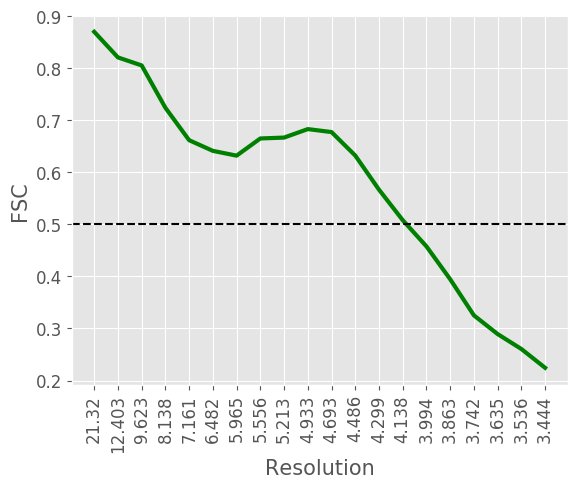

The file beside this chart, header and first rows:
#resolution, fsc
21.32, 0.8698
12.4, 0.8206
9.623, 0.8052
8.138, 0.7239
7.161, 0.6616
6.482, 0.6411
5.965, 0.6319
5.556, 0.6649
5.213, 0.6666
4.933, 0.6829
4.693, 0.6772
4.486, 0.6321
4.299, 0.5666
4.138, 0.508
3.994, 0.4576
3.863, 0.3945
3.742, 0.3251
3.635, 0.2892
3.536, 0.2605
3.444, 0.2244
